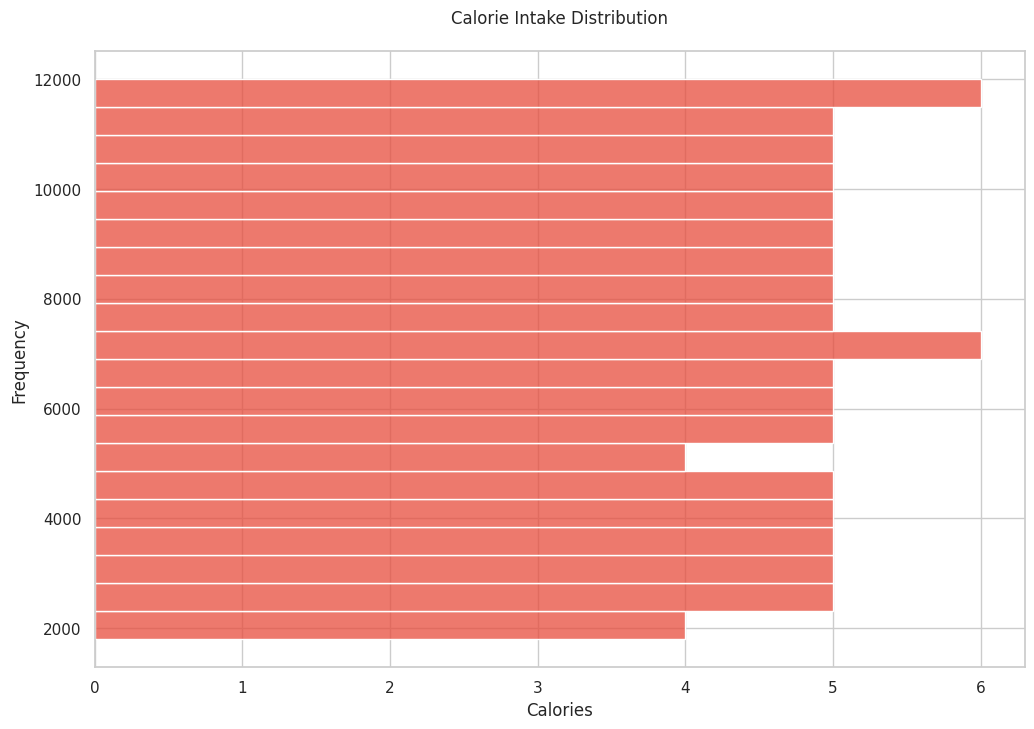

Source code (Python):

import seaborn as sns
import matplotlib.pyplot as plt
import pandas as pd

# Constructing dataframe from given data
data = {
    'calories': [
        2000, 2200, 1800, 2400, 2600, 2500, 2300, 2700, 2800, 3000,
        2900, 3100, 3200, 3400, 3500, 3300, 3700, 3600, 3800, 4000,
        3900, 4100, 4200, 4300, 4400, 4500, 4600, 4700, 4800, 5000,
        4900, 5200, 5300, 5400, 5500, 5600, 5700, 5800, 5900, 6000,
        6100, 6200, 6300, 6400, 6500, 6600, 6700, 6800, 6900, 7000,
        7100, 7200, 7300, 7400, 7500, 7600, 7700, 7800, 7900, 8000,
        8100, 8200, 8300, 8400, 8500, 8600, 8700, 8800, 8900, 9000,
        9100, 9200, 9300, 9400, 9500, 9600, 9700, 9800, 9900, 10000,
        10100, 10200, 10300, 10400, 10500, 10600, 10700, 10800, 10900, 11000,
        11100, 11200, 11300, 11400, 11500, 11600, 11700, 11800, 11900, 12000
    ]
}

df = pd.DataFrame(data)

# Set the style of seaborn
sns.set(style="whitegrid")

# Enlarging the plot
plt.figure(figsize=(12, 8))

# Creating the histogram with modifications
sns.histplot(data=df, y='calories', color="#e74c3c", binwidth=500, kde=False, orientation='vertical')

# Additional modifications: set the title and labels
plt.title('Calorie Intake Distribution', pad=20)
plt.ylabel('Frequency')
plt.xlabel('Calories')

# Show the plot
plt.show()